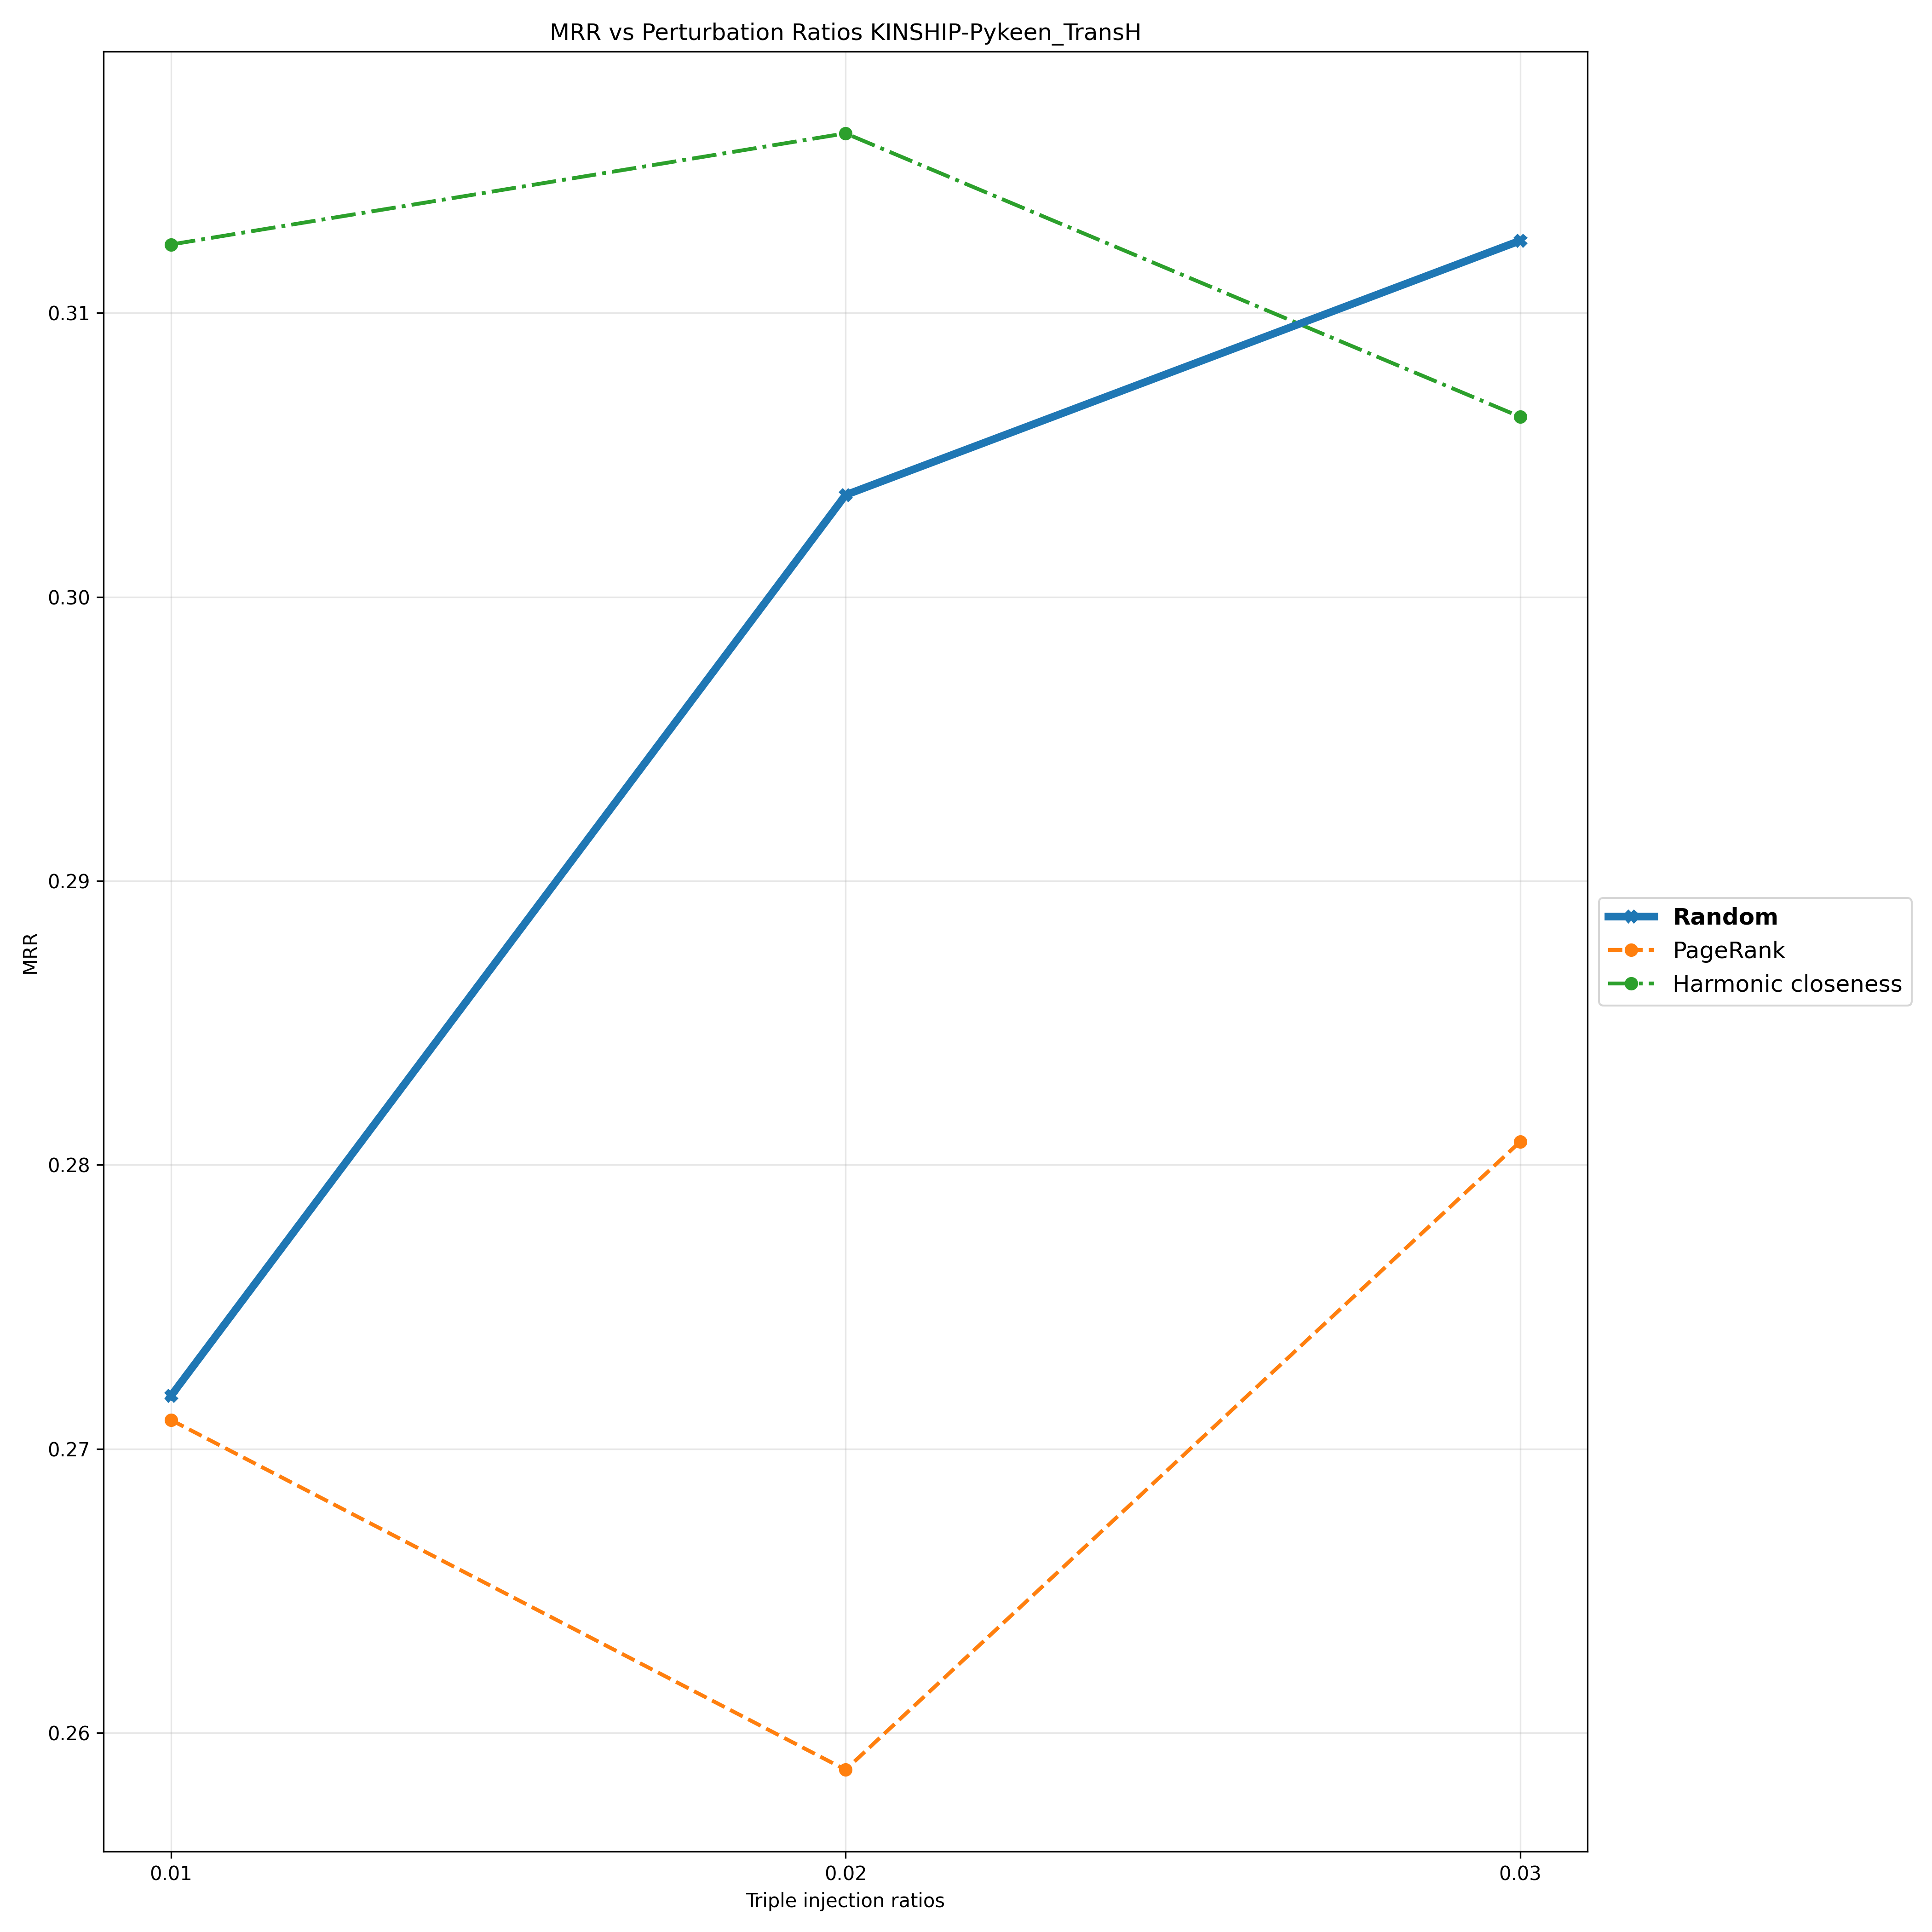

The table this chart was drawn from, first rows:
Triple Injection Ratios, 0.01, 0.02, 0.03
Random, 0.2719, 0.3036, 0.3125
PageRank, 0.271, 0.2587, 0.2808
Harmonic closeness, 0.3124, 0.3163, 0.3063
